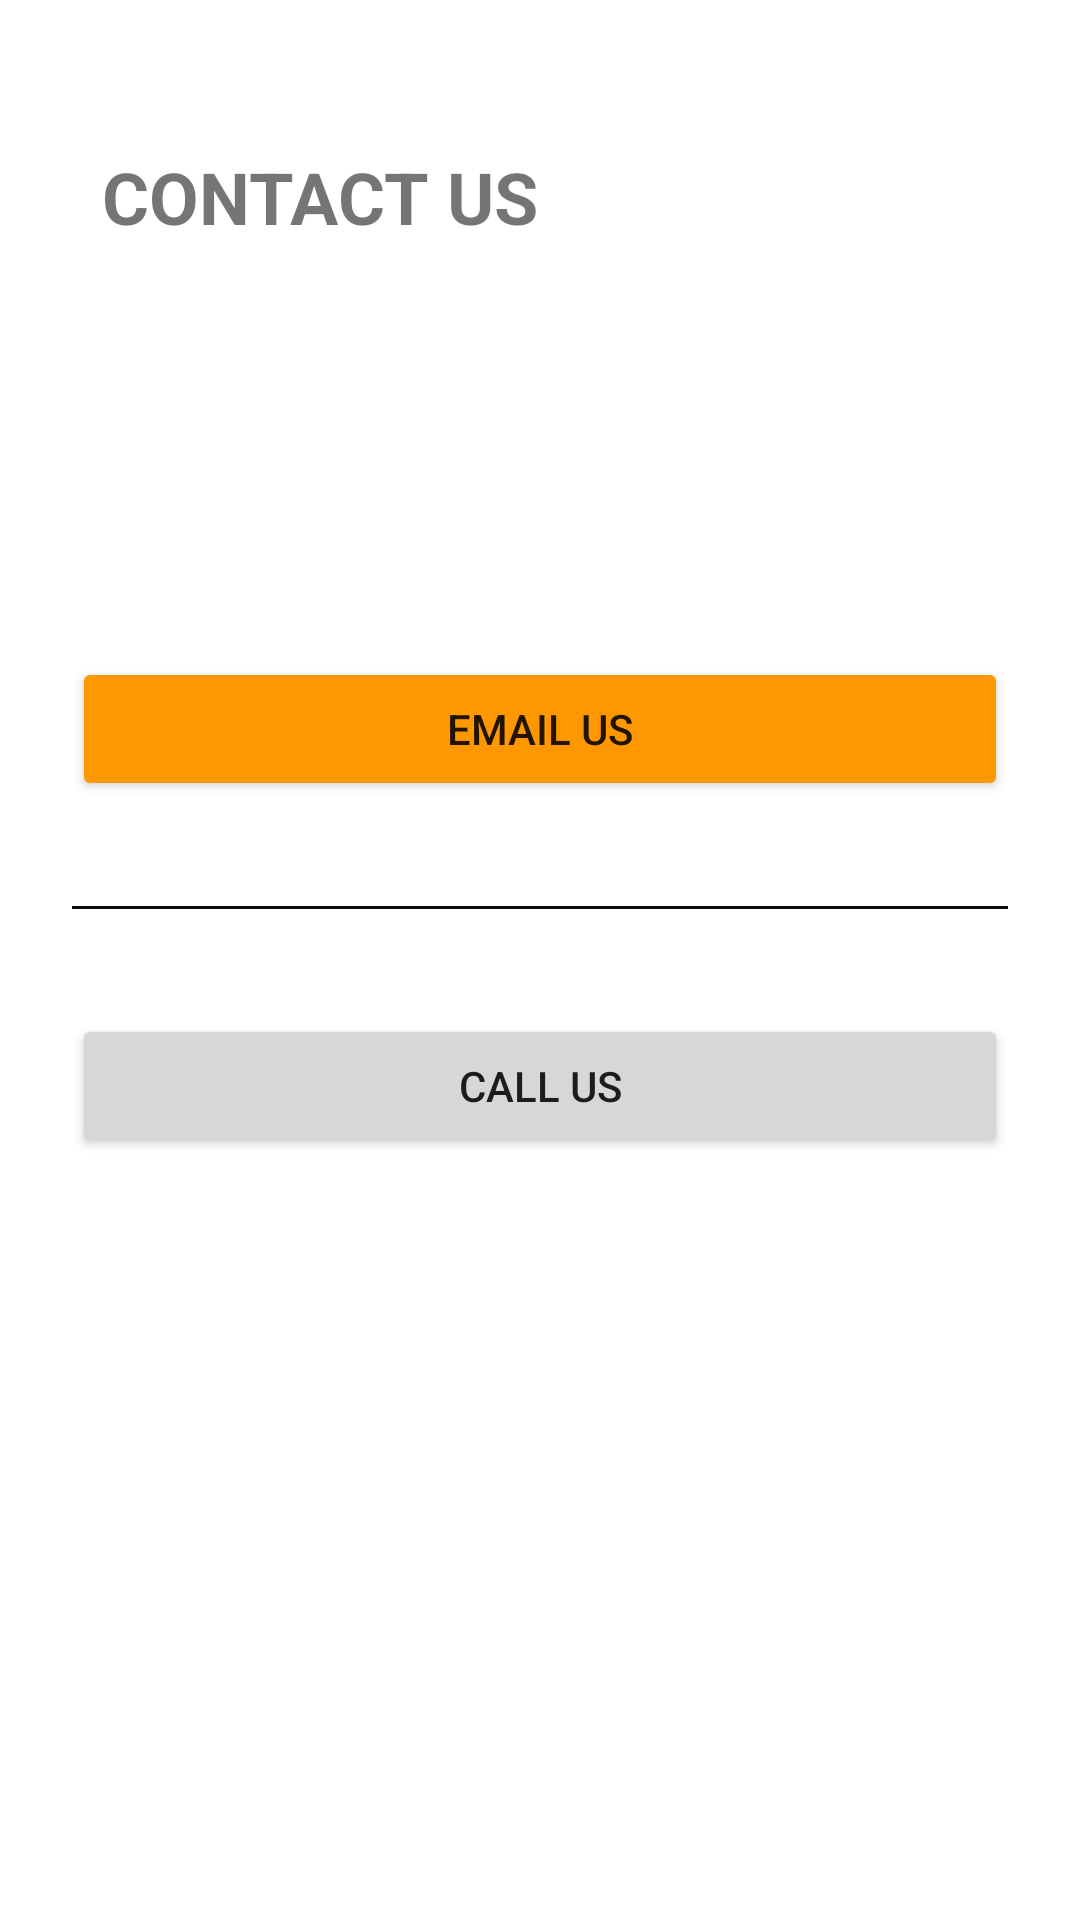

Layout XML and referenced resources for this Android screen:
<!-- AndroidManifest.xml: application theme Theme.TableReservation -->
<!-- res/layout/activity_contact.xml -->
<?xml version="1.0" encoding="utf-8"?>
<androidx.constraintlayout.widget.ConstraintLayout xmlns:android="http://schemas.android.com/apk/res/android"
xmlns:app="http://schemas.android.com/apk/res-auto"
xmlns:tools="http://schemas.android.com/tools"
android:layout_width="match_parent"
android:layout_height="match_parent"
tools:context=".ContactActivity">

    <TextView
        android:id="@+id/textView9"
        android:layout_width="0dp"
        android:layout_height="wrap_content"
        android:layout_marginStart="24dp"
        android:layout_marginLeft="24dp"
        android:layout_marginEnd="24dp"
        android:layout_marginRight="24dp"
        android:padding="10dp"
        android:text="@string/about"
        android:textAllCaps="true"
        android:textSize="24sp"
        android:textStyle="bold"
        app:layout_constraintBottom_toBottomOf="parent"
        app:layout_constraintEnd_toEndOf="parent"
        app:layout_constraintHorizontal_bias="0.0"
        app:layout_constraintStart_toStartOf="parent"
        app:layout_constraintTop_toTopOf="parent"
        app:layout_constraintVertical_bias="0.067" />

    <Button
        android:id="@+id/button2"
        android:layout_width="match_parent"
        android:layout_height="wrap_content"
        android:layout_marginStart="24dp"
        android:layout_marginLeft="24dp"
        android:layout_marginEnd="24dp"
        android:layout_marginRight="24dp"
        android:autoLink="phone"
        android:linksClickable="true"
        android:onClick="emailUs"
        android:text="Email us"
        app:backgroundTint="#FF9800"
        app:layout_constraintBottom_toBottomOf="parent"
        app:layout_constraintEnd_toEndOf="parent"
        app:layout_constraintHorizontal_bias="0.0"
        app:layout_constraintStart_toStartOf="parent"
        app:layout_constraintTop_toTopOf="@+id/textView9"
        app:layout_constraintVertical_bias="0.325" />

<Button
    android:id="@+id/button3"
    android:layout_width="0dp"
    android:layout_height="wrap_content"
    android:layout_marginStart="24dp"
    android:layout_marginLeft="24dp"
    android:layout_marginEnd="24dp"
    android:layout_marginRight="24dp"
    android:onClick="callUs"
    android:text="call us"
    app:layout_constraintBottom_toBottomOf="parent"
    app:layout_constraintEnd_toEndOf="parent"
    app:layout_constraintStart_toStartOf="parent"
    app:layout_constraintTop_toTopOf="parent"
    app:layout_constraintVertical_bias="0.571" />

    <View
        android:id="@+id/divider6"
        android:layout_width="match_parent"
        android:layout_height="1dp"
        android:layout_marginStart="24dp"
        android:layout_marginLeft="24dp"
        android:layout_marginEnd="24dp"
        android:layout_marginRight="24dp"
        android:background="#0C0C0C"
        app:layout_constraintBottom_toTopOf="@+id/button3"
        app:layout_constraintEnd_toEndOf="parent"
        app:layout_constraintHorizontal_bias="0.0"
        app:layout_constraintStart_toStartOf="parent"
        app:layout_constraintTop_toBottomOf="@+id/button2" />

</androidx.constraintlayout.widget.ConstraintLayout>
<!-- resources referenced by this layout -->
<resources>
  <string name="about">Contact Us</string>
  <style name="Theme.TableReservation" parent="Theme.MaterialComponents.DayNight.DarkActionBar">
          
          <item name="colorPrimary">#FF9800</item>
          <item name="colorPrimaryVariant">#FFC107</item>
          <item name="colorOnPrimary">@color/white</item>
          
          <item name="colorSecondary">@color/teal_200</item>
          <item name="colorSecondaryVariant">@color/teal_700</item>
          <item name="colorOnSecondary">@color/black</item>
          
          <item name="android:statusBarColor" tools:targetApi="l">?attr/colorPrimaryVariant</item>
          
      </style>
  <!-- not gathered from this repository: default colours our renderer supplied (Android Studio template values) -->
  <color name="teal_200">#FF03DAC5</color>
  <color name="teal_700">#FF018786</color>
  <color name="black">#FF000000</color>
  <color name="white">#FFFFFFFF</color>
</resources>
